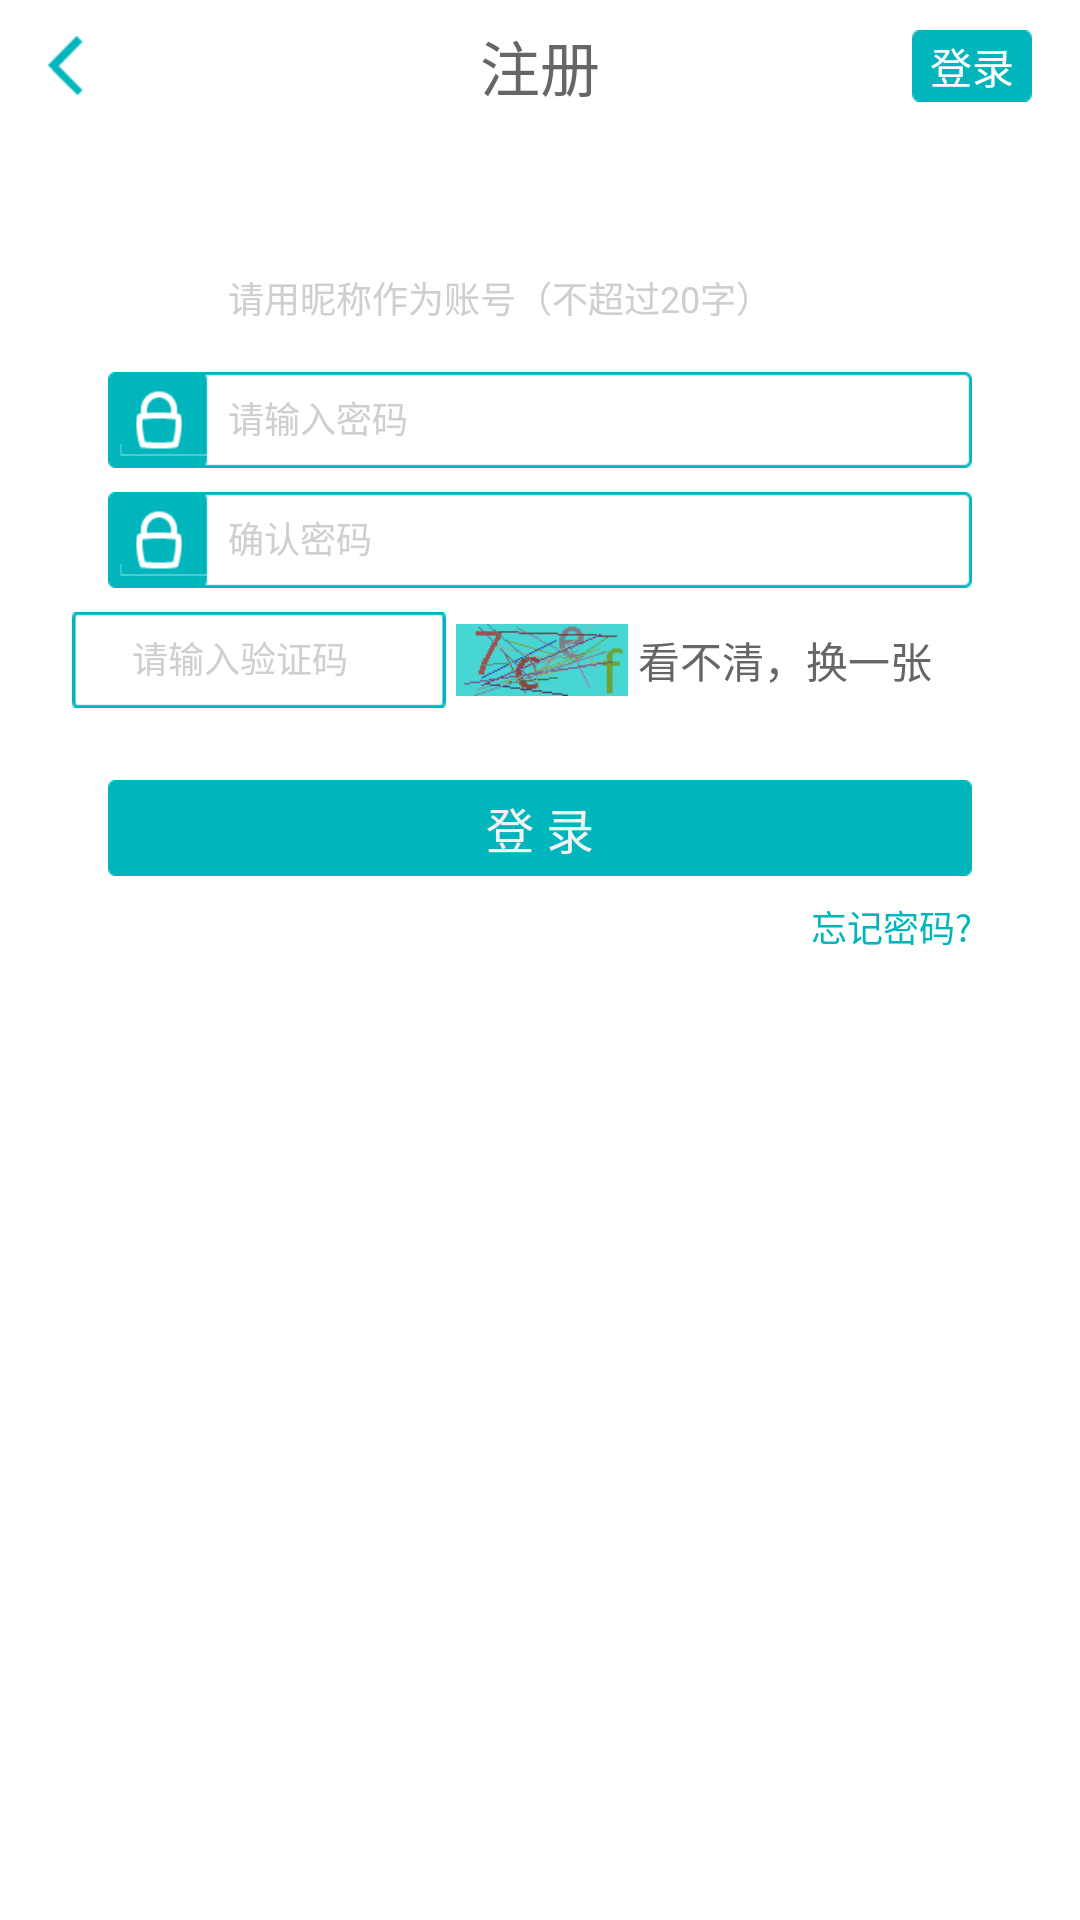

This screen was rendered from an Android layout file. Write that file and the resources it references.
<!-- AndroidManifest.xml: application theme android:Theme.Holo.NoActionBar -->
<!-- res/layout/register.xml -->
<?xml version="1.0" encoding="utf-8"?>
<LinearLayout xmlns:android="http://schemas.android.com/apk/res/android"
    android:layout_width="match_parent"
    android:layout_height="match_parent"
    android:orientation="vertical"
    android:background="#ffffff" >
    <RelativeLayout
        android:layout_width="match_parent"
        android:layout_height="44dp"
        android:background="#ffffff" >

        <ImageButton
            android:id="@+id/location_back_ib"
            android:layout_width="20dp"
            android:layout_height="20dp"
            android:layout_alignParentLeft="true"
            android:layout_centerVertical="true"
            android:layout_marginLeft="16dp"
            android:background="@drawable/location_back" />

        <TextView
            android:layout_width="wrap_content"
            android:layout_height="wrap_content"
            android:layout_centerInParent="true"
            android:text="注册"
            android:textColor="#666666"
            android:textSize="20sp" />

        <Button
            android:id="@+id/register_login_bt"
            android:layout_width="40dp"
            android:layout_height="24dp"
            android:layout_alignParentRight="true"
            android:layout_centerVertical="true"
            android:layout_marginRight="16dp"
            android:background="@drawable/announce"
            android:text="登录"
            android:textColor="#ffffff"
            android:textSize="14sp" />
    </RelativeLayout>
     <LinearLayout
        android:layout_width="288dp"
        android:layout_height="32dp"
        android:layout_gravity="center_horizontal"
        android:layout_marginTop="40dp"
        android:background="@drawable/login_bg1" >

        <EditText
            android:layout_width="match_parent"
            android:layout_height="wrap_content"
            android:hint="请用昵称作为账号（不超过20字）"
            android:paddingLeft="40dp"
            android:textColorHint="#cfcfcf"
            android:textSize="12sp" />
    </LinearLayout>

    <LinearLayout
        android:layout_width="288dp"
        android:layout_height="32dp"
        android:layout_gravity="center_horizontal"
        android:layout_marginTop="8dp"
        android:background="@drawable/login_bg2" >

        <EditText
            android:layout_width="match_parent"
            android:layout_height="wrap_content"
            android:hint="请输入密码"
            android:paddingLeft="40dp"
            android:textColorHint="#cfcfcf"
            android:textSize="12sp" />
    </LinearLayout>
    <LinearLayout
        android:layout_width="288dp"
        android:layout_height="32dp"
        android:layout_gravity="center_horizontal"
        android:layout_marginTop="8dp"
        android:background="@drawable/login_bg2" >

        <EditText
            android:layout_width="match_parent"
            android:layout_height="wrap_content"
            android:hint="确认密码"
            android:paddingLeft="40dp"
            android:textColorHint="#cfcfcf"
            android:textSize="12sp" />
    </LinearLayout>
    <LinearLayout 
        android:layout_width="match_parent"
        android:layout_height="32dp"
        android:layout_gravity="center_horizontal"
        android:layout_marginTop="8dp"
        android:layout_marginLeft="24dp"
        android:layout_marginRight="24dp"
        android:weightSum="5">

        <LinearLayout
            android:layout_width="0dp"
            android:layout_height="32dp"
            android:layout_gravity="center_horizontal"
            android:background="@drawable/verification_code_bg"
            android:layout_weight="2" >
	
	        <EditText
	            android:layout_width="wrap_content"
	            android:layout_height="wrap_content"
	            android:hint="请输入验证码"
	            android:paddingLeft="20dp"
	            android:textColorHint="#cfcfcf"
	            android:textSize="12sp" />
	    </LinearLayout>
	    <LinearLayout 
	        android:layout_width="0dp"
	        android:layout_height="32dp"
	        android:layout_gravity="center_horizontal"
	        android:layout_weight="3">
	        <ImageView 
	            android:layout_width="64dp"
	            android:layout_height="24dp"
	            android:layout_gravity="center_vertical"
	            android:src="@drawable/verification_code"/>
	        <TextView 
	            android:layout_width="wrap_content"
	            android:layout_height="wrap_content"
	            android:layout_gravity="center_vertical"
	            android:gravity="center"
	            android:text="看不清，换一张"
	            android:textColor="#666666"
	            android:textSize="14sp"
	            />
	    </LinearLayout>
    </LinearLayout>


    <Button
        android:layout_width="288dp"
        android:layout_height="32dp"
        android:layout_gravity="center_horizontal"
        android:layout_marginTop="24dp"
        android:background="@drawable/login_bt"
        android:gravity="center"
        android:text="登 录"
        android:textSize="16sp" />

    <RelativeLayout
        android:layout_width="288dp"
        android:layout_height="wrap_content"
        android:layout_gravity="center_horizontal"
        android:layout_marginTop="8dp" >

        <TextView
            android:layout_width="wrap_content"
            android:layout_height="wrap_content"
            android:layout_alignParentRight="true"
            android:text="忘记密码?"
            android:textColor="#00b6bc"
            android:textSize="12sp" />
    </RelativeLayout>

</LinearLayout>
<!-- resources referenced by this layout -->
<resources>
  <!-- drawable announce: png bitmap (drawable, 1223 bytes) -->
  <!-- drawable location_back: png bitmap (drawable, 1752 bytes) -->
  <!-- drawable login_bg2: png bitmap (drawable, 2270 bytes) -->
  <!-- drawable login_bt: png bitmap (drawable, 1384 bytes) -->
  <!-- drawable verification_code: png bitmap (drawable, 1349 bytes) -->
  <!-- drawable verification_code_bg: png bitmap (drawable, 1336 bytes) -->
</resources>
